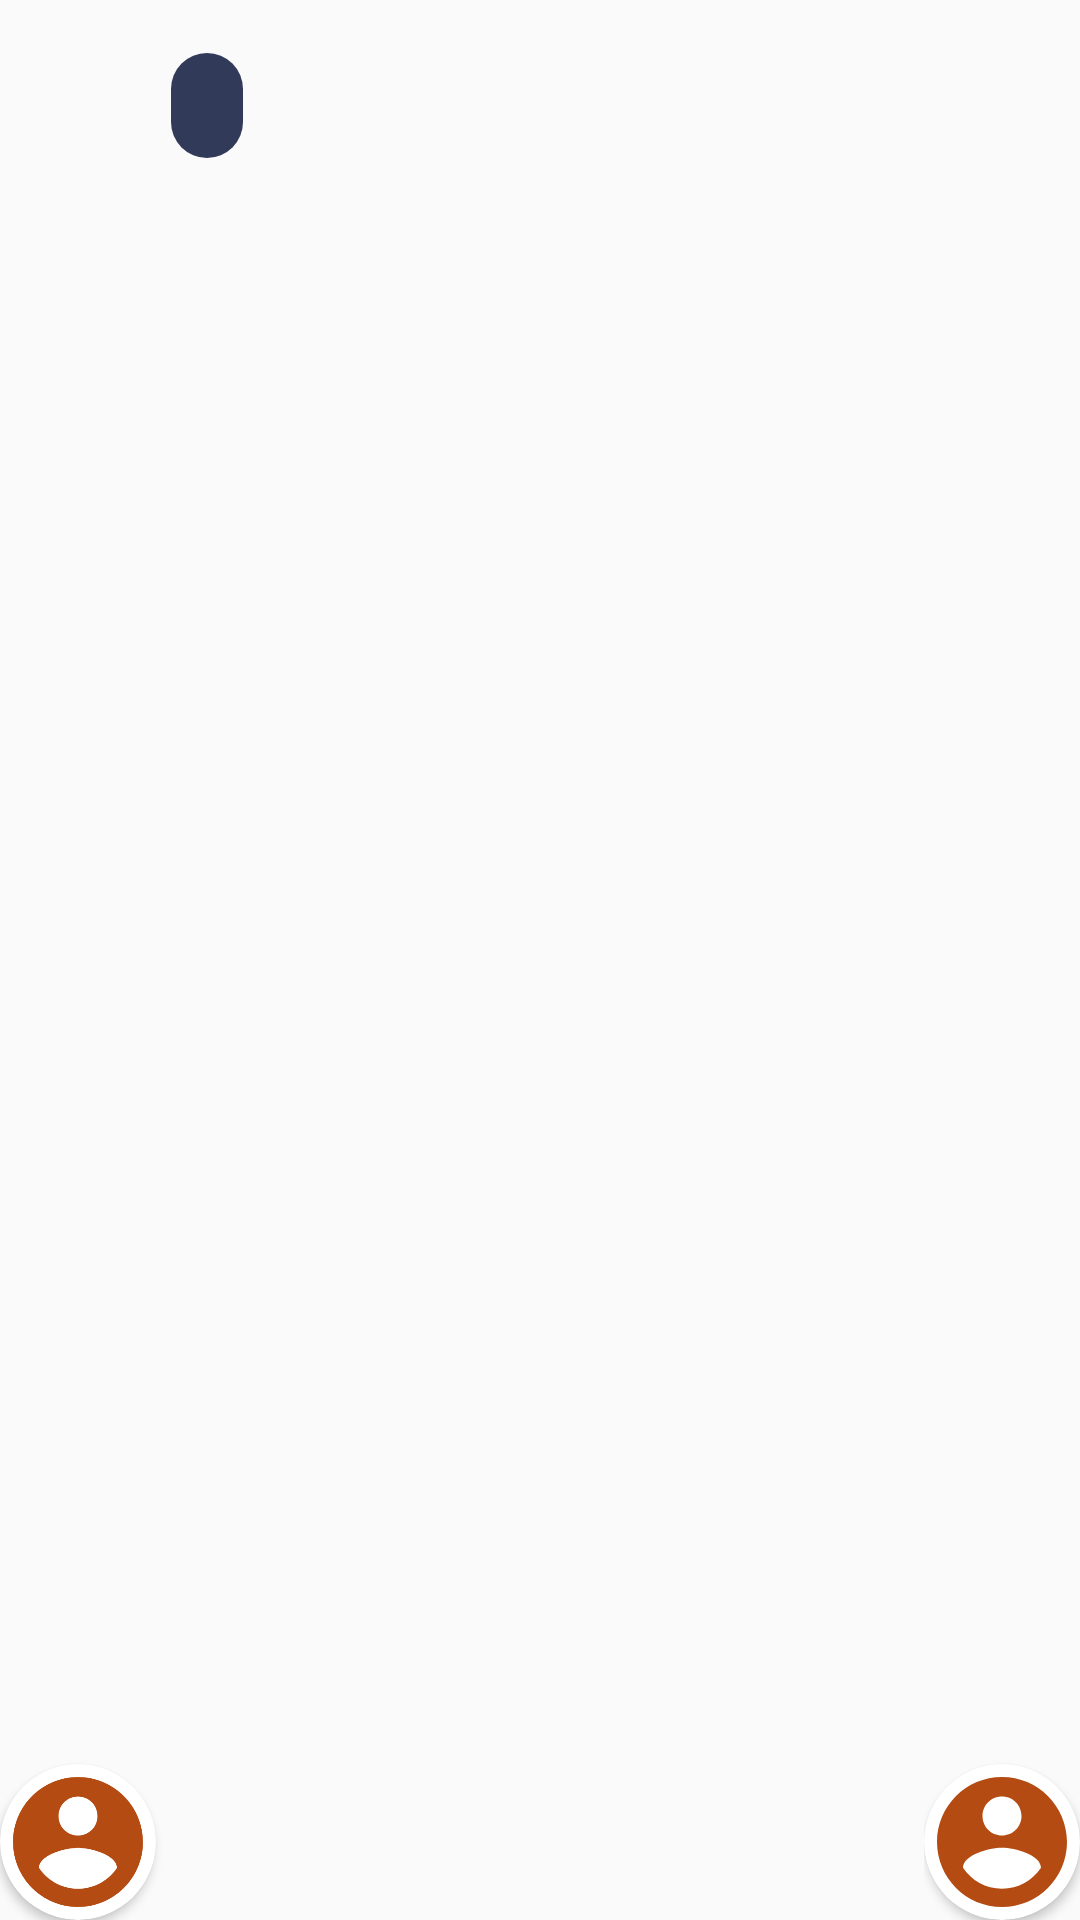

Here is an Android app screen rendered from its layout file. Give the layout XML and the strings, colors and styles it references.
<!-- AndroidManifest.xml: application theme AppTheme -->
<!-- res/layout/item.xml -->
<?xml version="1.0" encoding="utf-8"?>
<androidx.constraintlayout.widget.ConstraintLayout xmlns:android="http://schemas.android.com/apk/res/android"
    xmlns:tools="http://schemas.android.com/tools"
    android:layout_width="match_parent"
    android:layout_height="wrap_content"
    xmlns:app="http://schemas.android.com/apk/res-auto"
    android:orientation="horizontal"
    android:layout_marginBottom="10dp"
    android:longClickable="true"
    android:layout_marginStart="3dp"
    android:layout_marginEnd="4dp"
    android:id="@+id/box">

    <androidx.cardview.widget.CardView
        android:id="@+id/cardView"
        android:layout_width="wrap_content"
        android:layout_height="wrap_content"
        android:layout_gravity="bottom"
        android:background="@android:color/transparent"
        android:elevation="0dp"
        app:cardCornerRadius="30dp"
        app:layout_constraintBottom_toBottomOf="parent"
        app:layout_constraintStart_toStartOf="parent">

        <ImageView
            android:id="@+id/avatarView"
            android:layout_width="52dp"
            android:layout_height="52dp"
            android:contentDescription="@string/content_avatar"
            android:src="@drawable/ic_avatar_circle_orange_24dp" />
    </androidx.cardview.widget.CardView>

    <LinearLayout
        android:layout_marginEnd="5dp"
        android:layout_marginStart="5dp"
        android:id="@+id/mainBox"
        android:layout_width="0dp"
        android:layout_height="wrap_content"
        android:orientation="vertical"
        app:layout_constraintEnd_toStartOf="@+id/linearLayout"
        app:layout_constraintStart_toEndOf="@+id/cardView"
        app:layout_constraintTop_toTopOf="parent">

        <LinearLayout
            android:id="@+id/nickAndTimell"
            android:layout_width="wrap_content"
            android:layout_height="wrap_content"
            android:orientation="horizontal">

            <TextView
                android:id="@+id/nick"
                android:layout_width="match_parent"
                android:layout_height="wrap_content"
                android:layout_marginStart="12dp"
                android:fontFamily="@font/raleway_extrabold"
                android:textColor="@color/text_nick_color"
                android:textSize="@dimen/nick_text_size"
                android:textStyle="normal"
                tools:text="avatarText" />

            <TextView
                android:id="@+id/data"
                android:layout_width="match_parent"
                android:layout_height="wrap_content"
                android:layout_gravity="center"
                android:layout_marginStart="20dp"
                android:fontFamily="@font/raleway_extrabold"
                android:textColor="@color/text_nick_color"
                android:textSize="@dimen/text_data_size"
                android:textStyle="normal"
                tools:text="12:59" />
        </LinearLayout>

        <TextView
            android:id="@+id/textViewMain"
            android:layout_width="wrap_content"
            android:layout_height="wrap_content"
            android:background="@drawable/item_background"
            android:clickable="true"
            android:focusable="true"
            android:fontFamily="@font/raleway_medium"
            android:maxWidth="260dp"
            android:textColor="@color/text_color"
            android:textSize="@dimen/text_message_size"
            tools:text="tutaj jest tekst wiadomości\ndalszy tekst wiadomości\nno i dalej " />

    </LinearLayout>

    <LinearLayout
        android:id="@+id/linearLayout"
        android:layout_width="wrap_content"
        android:layout_height="match_parent"
        android:orientation="horizontal"
        app:layout_constraintEnd_toEndOf="parent">

        <androidx.cardview.widget.CardView
            android:id="@+id/myCardView"
            android:layout_width="wrap_content"
            android:layout_height="wrap_content"
            android:layout_gravity="bottom"
            android:background="@android:color/transparent"
            android:elevation="0dp"
            app:cardCornerRadius="30dp">

            <ImageView
                android:id="@+id/myAvatarView"
                android:layout_width="52dp"
                android:layout_height="52dp"
                android:contentDescription="@string/content_avatar"
                android:src="@drawable/ic_avatar_circle_orange_24dp" />
        </androidx.cardview.widget.CardView>
    </LinearLayout>

</androidx.constraintlayout.widget.ConstraintLayout>
<!-- resources referenced by this layout -->
<resources>
  <color name="text_color">#F2F2F2</color>
  <color name="text_nick_color">#7A7A7A</color>
  <dimen name="nick_text_size">13sp</dimen>
  <dimen name="text_data_size">10sp</dimen>
  <dimen name="text_message_size">14sp</dimen>
  <!-- drawable ic_avatar_circle_orange_24dp (drawable) -->
  <vector android:height="24dp" android:tint="#B44B12"
      android:viewportHeight="24.0" android:viewportWidth="24.0"
      android:width="24dp" xmlns:android="http://schemas.android.com/apk/res/android">
      <path android:fillColor="#FF000000" android:pathData="M12,2C6.48,2 2,6.48 2,12s4.48,10 10,10 10,-4.48 10,-10S17.52,2 12,2zM12,5c1.66,0 3,1.34 3,3s-1.34,3 -3,3 -3,-1.34 -3,-3 1.34,-3 3,-3zM12,19.2c-2.5,0 -4.71,-1.28 -6,-3.22 0.03,-1.99 4,-3.08 6,-3.08 1.99,0 5.97,1.09 6,3.08 -1.29,1.94 -3.5,3.22 -6,3.22z"/>
  </vector>
  <!-- drawable item_background (drawable) -->
  <?xml version="1.0" encoding="utf-8"?>
  <shape xmlns:android="http://schemas.android.com/apk/res/android"
      android:shape="rectangle">
  
      <solid
          android:color="@color/background_message_color"/>
  
      <corners
          android:radius="20dp"/>
      <padding
          android:left="12dp"
          android:bottom="8dp"
          android:top="8dp"
          android:right="12dp"/>
  
  </shape>
  <string name="content_avatar">avatar</string>
  <style name="AppTheme" parent="Theme.AppCompat.Light.DarkActionBar">
          
          <item name="colorPrimary">@color/colorPrimary</item>
          <item name="colorPrimaryDark">@color/colorPrimaryDark</item>
          <item name="colorAccent">@color/colorAccent</item>
      </style>
  <color name="background_message_color">#323a59</color>
  <color name="colorPrimary">#273051</color>
  <color name="colorPrimaryDark">#202742</color>
  <color name="colorAccent">#427EFF</color>
</resources>
